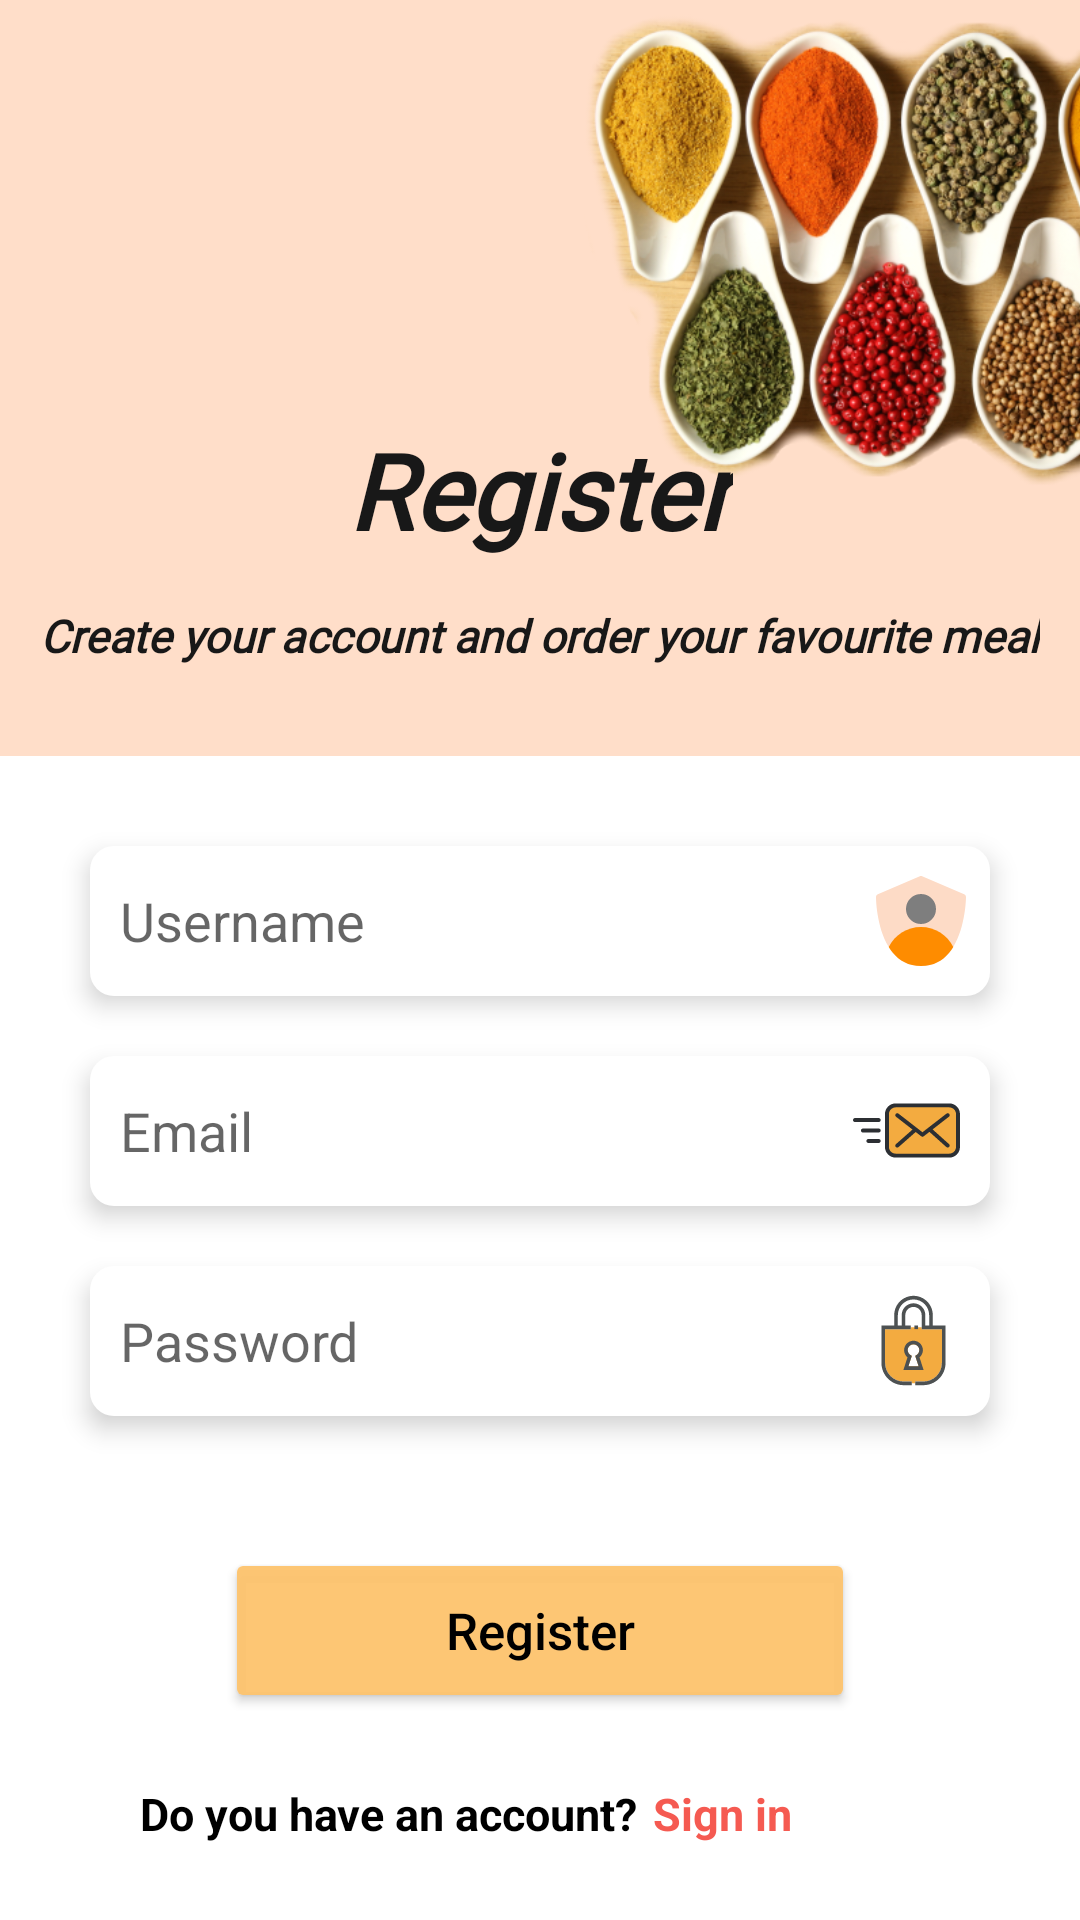

Here is an Android app screen rendered from its layout file. Give the layout XML and the strings, colors and styles it references.
<!-- AndroidManifest.xml: application theme Theme.FoodDeliveryAppAbbGraduation -->
<!-- res/layout/fragment_register.xml -->
<?xml version="1.0" encoding="utf-8"?>
<androidx.constraintlayout.widget.ConstraintLayout xmlns:android="http://schemas.android.com/apk/res/android"
    xmlns:app="http://schemas.android.com/apk/res-auto"
    xmlns:tools="http://schemas.android.com/tools"
    android:layout_width="match_parent"
    android:layout_height="match_parent"
    tools:context=".ui.view.register.RegisterFragment">

    <TextView
        android:layout_width="match_parent"
        android:layout_height="0dp"
        android:background="@drawable/custom_register_selection_background"
        android:layout_marginBottom="30dp"
        app:layout_constraintBottom_toTopOf="@+id/userNameInputTextRegister"
        app:layout_constraintEnd_toEndOf="parent"
        app:layout_constraintStart_toStartOf="parent"
        app:layout_constraintTop_toTopOf="parent" />

    <ImageView
        android:id="@+id/imageView2"
        android:layout_width="240dp"
        android:layout_height="228dp"
        android:layout_marginEnd="-70dp"
        android:layout_marginTop="-30dp"
        android:src="@drawable/spice"
        android:scaleType="fitCenter"
        app:layout_constraintBottom_toBottomOf="parent"
        app:layout_constraintEnd_toEndOf="parent"
        app:layout_constraintHorizontal_bias="1.0"
        app:layout_constraintStart_toStartOf="parent"
        app:layout_constraintTop_toTopOf="parent"
        app:layout_constraintVertical_bias="0.0" />

    <ImageView
        android:id="@+id/pizzaImageView2"
        android:layout_width="140dp"
        android:layout_height="160dp"
        android:rotation="90"
        android:scaleType="centerCrop"
        android:src="@drawable/pizza"
        app:layout_constraintBottom_toBottomOf="parent"
        app:layout_constraintEnd_toEndOf="parent"
        app:layout_constraintHorizontal_bias="0.0"
        app:layout_constraintStart_toStartOf="parent"
        app:layout_constraintTop_toTopOf="parent"
        app:layout_constraintVertical_bias="0.645" />

    <ImageView
        android:id="@+id/pizzaImageView1"
        android:layout_width="160dp"
        android:layout_height="140dp"
        android:scaleType="centerCrop"
        android:src="@drawable/pizza"
        app:layout_constraintBottom_toBottomOf="parent"
        app:layout_constraintEnd_toEndOf="parent"
        app:layout_constraintHorizontal_bias="0.0"
        app:layout_constraintStart_toStartOf="parent"
        app:layout_constraintTop_toTopOf="parent"
        app:layout_constraintVertical_bias="0.381" />

    <TextView
        android:id="@+id/registerTextRegisterScreen"
        android:layout_width="wrap_content"
        android:layout_height="wrap_content"
        android:layout_marginTop="140dp"
        android:fontFamily="@font/lobster"
        android:text="@string/register_text"
        android:textColor="@color/mainBlack"
        android:textSize="35sp"
        android:textStyle="bold|italic"
        app:layout_constraintEnd_toEndOf="parent"
        app:layout_constraintStart_toStartOf="parent"
        app:layout_constraintTop_toTopOf="parent" />

    <TextView
        android:id="@+id/infoRegister"
        android:layout_width="wrap_content"
        android:layout_height="wrap_content"
        android:layout_marginTop="15dp"
        android:fontFamily="@font/lobster"
        android:text="@string/register_info_text"
        android:textColor="@color/mainBlack"
        android:textSize="15sp"
        android:textStyle="bold|italic"
        app:layout_constraintEnd_toEndOf="parent"
        app:layout_constraintStart_toStartOf="parent"
        app:layout_constraintTop_toBottomOf="@id/registerTextRegisterScreen" />

    <androidx.appcompat.widget.AppCompatEditText
        android:id="@+id/userNameInputTextRegister"
        android:layout_width="match_parent"
        android:layout_height="50dp"
        android:layout_marginStart="30dp"
        android:layout_marginTop="60dp"
        android:layout_marginEnd="30dp"
        android:inputType="text"
        android:background="@drawable/custom_input_background"
        android:elevation="5dp"
        android:drawableEnd="@drawable/person"
        android:hint="@string/username_text"
        android:paddingStart="10dp"
        android:paddingEnd="7dp"
        app:layout_constraintEnd_toEndOf="parent"
        app:layout_constraintStart_toStartOf="parent"
        app:layout_constraintTop_toBottomOf="@+id/infoRegister" />

    <androidx.appcompat.widget.AppCompatEditText
        android:id="@+id/userEmailInputTextRegister"
        android:layout_width="match_parent"
        android:layout_height="50dp"
        android:layout_marginStart="30dp"
        android:layout_marginTop="20dp"
        android:layout_marginEnd="30dp"
        android:inputType="textEmailAddress"
        android:background="@drawable/custom_input_background"
        android:elevation="5dp"
        android:drawableEnd="@drawable/email"
        android:hint="@string/email_text"
        android:paddingStart="10dp"
        android:paddingEnd="10dp"
        app:layout_constraintEnd_toEndOf="parent"
        app:layout_constraintStart_toStartOf="parent"
        app:layout_constraintTop_toBottomOf="@+id/userNameInputTextRegister" />

    <androidx.appcompat.widget.AppCompatEditText
        android:id="@+id/userPasswordInputTextRegister"
        android:layout_width="match_parent"
        android:layout_height="50dp"
        android:layout_marginStart="30dp"
        android:layout_marginTop="20dp"
        android:layout_marginEnd="30dp"
        android:inputType="textPassword"
        android:background="@drawable/custom_input_background"
        android:elevation="5dp"
        android:drawableEnd="@drawable/password"
        android:hint="@string/password_text"
        android:paddingStart="10dp"
        android:paddingEnd="10dp"
        app:layout_constraintEnd_toEndOf="parent"
        app:layout_constraintStart_toStartOf="parent"
        app:layout_constraintTop_toBottomOf="@+id/userEmailInputTextRegister" />

    <Button
        android:id="@+id/registerButton"
        android:layout_width="210dp"
        android:layout_height="55dp"
        android:layout_marginStart="90dp"
        android:layout_marginTop="44dp"
        android:layout_marginEnd="90dp"
        android:backgroundTint="@color/mainOrange_extra_light"
        android:text="@string/register_text"
        android:textAllCaps="false"
        android:textColor="@color/black"
        android:textSize="17sp"
        app:layout_constraintEnd_toEndOf="parent"
        app:layout_constraintHorizontal_bias="0.5"
        app:layout_constraintStart_toStartOf="parent"
        app:layout_constraintTop_toBottomOf="@+id/userPasswordInputTextRegister" />

    <TextView
        android:id="@+id/textQue"
        android:layout_width="wrap_content"
        android:layout_height="wrap_content"
        android:text="@string/register_to_login_question"
        android:textColor="@color/black"
        android:textSize="15sp"
        android:textStyle="bold"
        app:layout_constraintBottom_toBottomOf="parent"
        app:layout_constraintEnd_toStartOf="@+id/goToLogin"
        app:layout_constraintHorizontal_bias="0.90"
        app:layout_constraintStart_toStartOf="parent"
        app:layout_constraintTop_toBottomOf="@+id/registerButton"
        app:layout_constraintVertical_bias="0.48" />

    <TextView
        android:id="@+id/goToLogin"
        android:layout_width="wrap_content"
        android:layout_height="wrap_content"
        android:layout_marginEnd="96dp"
        android:text="@string/sign_in_text"
        android:textStyle="bold"
        android:textColor="@color/mainRed"
        android:textSize="15sp"
        app:layout_constraintBottom_toBottomOf="parent"
        app:layout_constraintEnd_toEndOf="parent"
        app:layout_constraintTop_toBottomOf="@+id/registerButton"
        app:layout_constraintVertical_bias="0.48" />

</androidx.constraintlayout.widget.ConstraintLayout>
<!-- resources referenced by this layout -->
<resources>
  <color name="black">#FF000000</color>
  <color name="mainBlack">#181818</color>
  <color name="mainOrange_extra_light">#F2FDC36D</color>
  <color name="mainRed">#f55a51</color>
  <!-- drawable custom_input_background (drawable-v24) -->
  <?xml version="1.0" encoding="utf-8"?>
  <shape xmlns:android="http://schemas.android.com/apk/res/android"
      android:shape="rectangle">
      <solid android:color="@color/white" />
      <corners android:radius="8dp"/>
  
  </shape>
  <!-- drawable custom_register_selection_background (drawable) -->
  <?xml version="1.0" encoding="utf-8"?>
  <shape xmlns:android="http://schemas.android.com/apk/res/android"
      android:shape="rectangle">
      <solid android:color="@color/mainYellowBrown_light" />
  
  </shape>
  <!-- drawable person (drawable) -->
  <vector xmlns:android="http://schemas.android.com/apk/res/android"
      android:width="32dp"
      android:height="32dp"
      android:viewportWidth="32"
      android:viewportHeight="32">
    <path
        android:pathData="M30.39,7.08l-14,-6c-0.25,-0.11 -0.53,-0.11 -0.78,0l-14,6C1.24,7.24 1,7.6 1,8c0,0.15 0.07,9.9 4.25,16.66c0.41,0.67 0.86,1.31 1.36,1.91C8.79,29.18 11.81,31 16,31s7.21,-1.82 9.39,-4.43c0.5,-0.6 0.95,-1.24 1.36,-1.91C30.93,17.9 31,8.15 31,8C31,7.6 30.76,7.24 30.39,7.08z"
        android:fillColor="@color/mainBrown_light"/>
    <path
        android:pathData="M26.75,24.66c-0.41,0.67 -0.86,1.31 -1.36,1.91C23.21,29.18 20.19,31 16,31s-7.21,-1.82 -9.39,-4.43c-0.5,-0.6 -0.95,-1.24 -1.36,-1.91C7.22,20.71 11.3,18 16,18S24.78,20.71 26.75,24.66z"
        android:fillColor="@color/mainOrange"/>
    <path
        android:pathData="M16,12m-5,0a5,5 0,1 1,10 0a5,5 0,1 1,-10 0"
        android:fillColor="@color/mainGray"/>
  </vector>
  <string name="email_text">Email</string>
  <string name="password_text">Password</string>
  <string name="register_info_text">Create your account and order your favourite meal</string>
  <string name="register_text">Register</string>
  <string name="register_to_login_question">Do you have an account?</string>
  <string name="sign_in_text">Sign in</string>
  <string name="username_text">Username</string>
  <style name="Theme.FoodDeliveryAppAbbGraduation" parent="Theme.MaterialComponents.DayNight.DarkActionBar">
          
          <item name="colorPrimary">@color/purple_500</item>
          <item name="colorPrimaryVariant">@color/purple_700</item>
          <item name="colorOnPrimary">@color/white</item>
          
          <item name="colorSecondary">@color/teal_200</item>
          <item name="colorSecondaryVariant">@color/teal_700</item>
          <item name="colorOnSecondary">@color/black</item>
          
          <item name="android:statusBarColor">?attr/colorPrimaryVariant</item>
          
          <item name="windowActionBar">false</item>
          <item name="windowNoTitle">true</item>
      </style>
  <color name="white">#FFFFFFFF</color>
  <color name="mainYellowBrown_light">#FFDEC9</color>
  <color name="mainOrange_light">#F2F3A736</color>
  <color name="mainWhite">#FFFFFF</color>
  <color name="mainBrown_light">#FDDBC6</color>
  <color name="mainOrange">#fe8c00</color>
  <color name="mainGray">#7E7E7E</color>
  <color name="purple_500">#FF6200EE</color>
  <color name="purple_700">#FF3700B3</color>
  <color name="teal_200">#FF03DAC5</color>
  <color name="teal_700">#FF018786</color>
</resources>
